Run: headless pygame with SDL's dummy video driver; simulated clock (each Clock.tick advances the game by its frame time, no real sleeping); random seed 0; keys injected as events and as key.get_pressed() state; no mouse input.
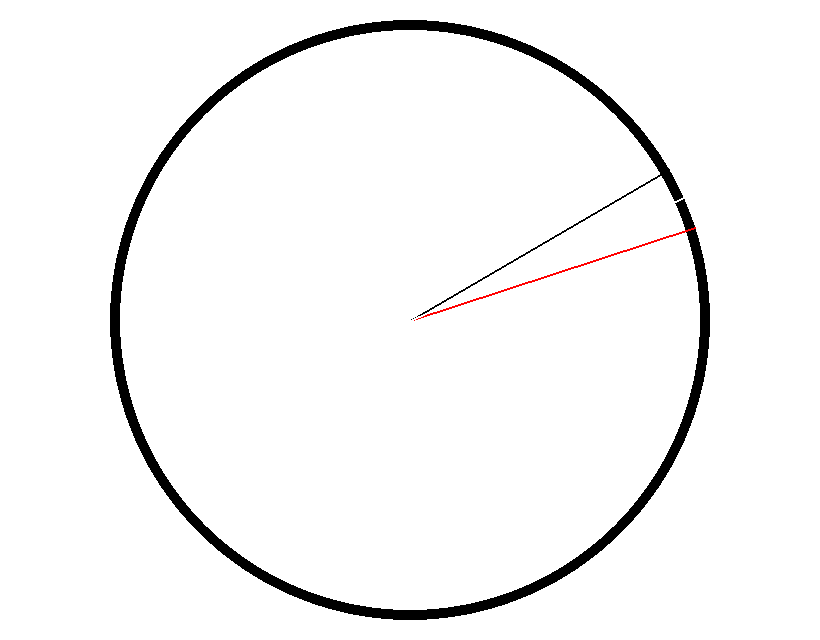
Frame 1 of 4 · flips 1–60 · no input
Frame 2 of 4 · flips 61–180 · tapped SPACE, RETURN · held RIGHT (→), D · screen unchanged from frame 1, image omitted
Frame 3 of 4 · flips 181–300 · held DOWN (↓), S · screen unchanged from frame 2, image omitted
Frame 4 of 4 · flips 301–420 · held LEFT (←), A, UP (↑), W · screen unchanged from frame 3, image omitted

The pygame program that drew these frames:

import pygame
import math
from datetime import datetime

pygame.init()
screen = pygame.display.set_mode((820, 640))
screen.fill((255, 255, 255))
#frame
screen_size = (820,640)
center_point = (screen_size[0]/2, screen_size[1]/2)
angles = [0,30,60,90,120,150,180,210,240,270,300,330]
length = 300

    
    
pygame.draw.circle(screen,(0,0,0),(center_point),(length),10)

# current time
now = datetime.now()
hour = now.hour
minute = now.minute
second = now.second
print(hour,minute,second)

while True:
    for angle in angles:
        end_x = center_point[0] + length * math.cos(math.radians(angle))
        end_y = center_point[1] + length * math.sin(math.radians(angle))
        end_point = (end_x, end_y)
    pygame.draw.line(screen, (0,0,0), center_point, end_point, 2)
    end_x = center_point[0] + length * math.cos(math.radians((datetime.now().second)*6))
    end_y = center_point[1] + length * math.sin(math.radians((datetime.now().second)*6))
    end_point = (end_x, end_y)
    pygame.draw.line(screen, (255,0,0), center_point, end_point, 2)
    pygame.display.flip()
    end_x = center_point[0] + length * math.cos(math.radians((datetime.now().second-1)*6))
    end_y = center_point[1] + length * math.sin(math.radians((datetime.now().second-1)*6))
    end_point = (end_x, end_y)
    if pygame.draw.line(screen, (255,0,0), center_point, end_point, 2):
        pygame.draw.line(screen, (255,255,255), center_point, end_point, 2)
    pygame.display.flip()
    



    for event in pygame.event.get():
        if event.type == pygame.QUIT:
            pygame.quit()
            exit()
